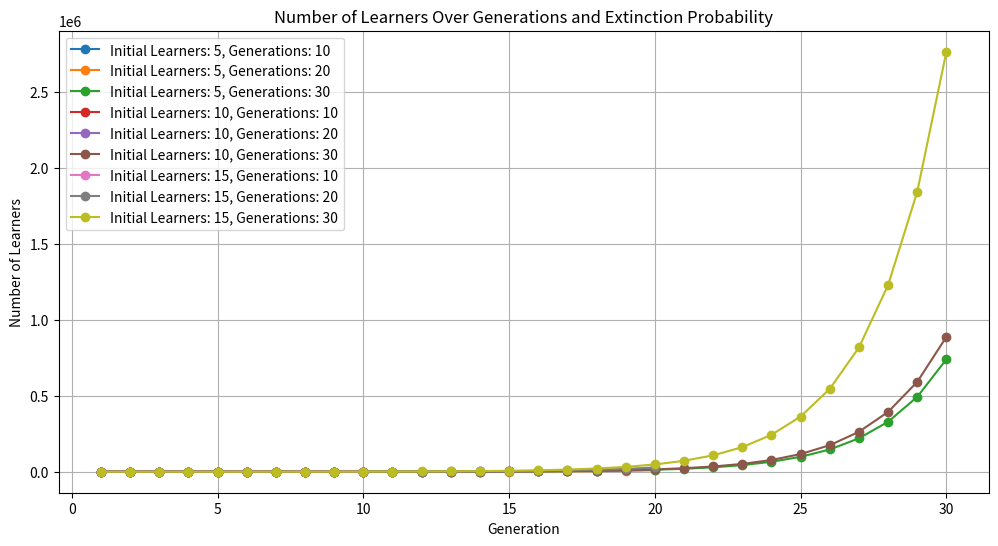
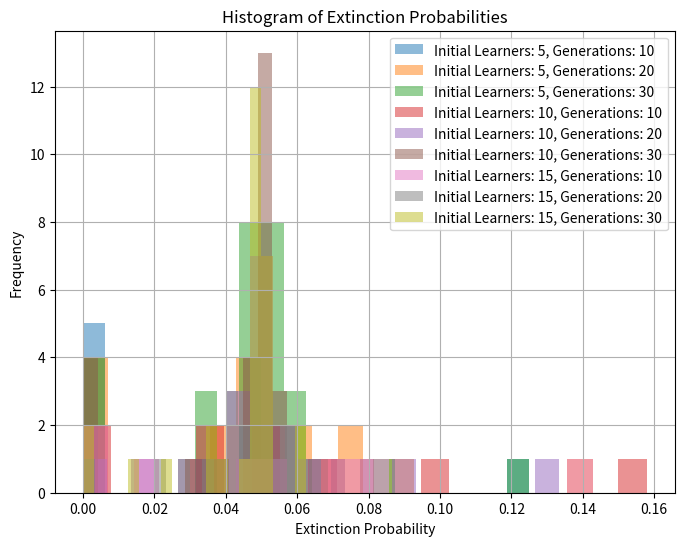

The matplotlib source for these figures, in order:
import numpy as np
import matplotlib.pyplot as plt

# This function simulates the Galton-Watson process for language learning over multiple generations.
def galton_watson_language_learning(num_generations_list, initial_learners_list, offspring_mean, transmission_probability):
    results = {}  # Initialize a dictionary to store simulation results
    for initial_learners in initial_learners_list:  # Loop over different initial learner counts
        initial_results = {}  # Initialize a dictionary for results with this initial learner count
        for num_generations in num_generations_list:  # Loop over different numbers of generations
            learners_per_generation = [initial_learners]  # Start with the initial number of learners
            extinction_probabilities = []  # Initialize a list to store extinction probabilities
            
            # Iterate over each generation, excluding the first (already initialized)
            for gen in range(num_generations - 1):
                # Generate offspring counts for each learner in the current generation
                offspring_counts = np.random.poisson(offspring_mean, learners_per_generation[-1])
                # Calculate the number of new learners based on transmission probability
                new_learners = np.sum(np.random.rand(offspring_counts.sum()) < transmission_probability)
                # Calculate extinction probability for the current generation
                extinction_prob = np.sum(offspring_counts == 0) / len(offspring_counts)
                extinction_probabilities.append(extinction_prob)  # Add extinction probability to the list
                learners_per_generation.append(new_learners)  # Add new learners to the list
            initial_results[num_generations] = (learners_per_generation, extinction_probabilities)  # Store results for this number of generations
        results[initial_learners] = initial_results  # Store results for this initial learner count
    return results  # Return the dictionary containing all simulation results

# Example usage
num_generations_list = [10, 20, 30]  # List of numbers of generations to simulate
initial_learners_list = [5, 10, 15]  # List of initial learners
offspring_mean = 3  # Mean number of offspring
transmission_probability = 0.5  # Probability of passing language skills to offspring

# Perform the simulation
results = galton_watson_language_learning(num_generations_list, initial_learners_list, offspring_mean, transmission_probability)

# Plotting number of learners over generations
plt.figure(figsize=(12, 6))
for initial_learners in initial_learners_list:
    for num_generations in num_generations_list:
        result, _ = results[initial_learners][num_generations]  # Extract learner counts for this combination
        plt.plot(range(1, num_generations + 1), result, marker='o', label=f'Initial Learners: {initial_learners}, Generations: {num_generations}')  # Plot learner counts
        
plt.title('Number of Learners Over Generations and Extinction Probability')
plt.xlabel('Generation')
plt.ylabel('Number of Learners')
plt.grid(True)
plt.legend()
plt.show()

# Plotting histogram of extinction probabilities
plt.figure(figsize=(8, 6))
for initial_learners in initial_learners_list:
    for num_generations in num_generations_list:
        _, extinction_probs = results[initial_learners][num_generations]  # Extract extinction probabilities for this combination
        plt.hist(extinction_probs, bins=20, alpha=0.5, label=f'Initial Learners: {initial_learners}, Generations: {num_generations}')  # Plot histogram
        
plt.title('Histogram of Extinction Probabilities')
plt.xlabel('Extinction Probability')
plt.ylabel('Frequency')
plt.grid(True)
plt.legend()
plt.show()
